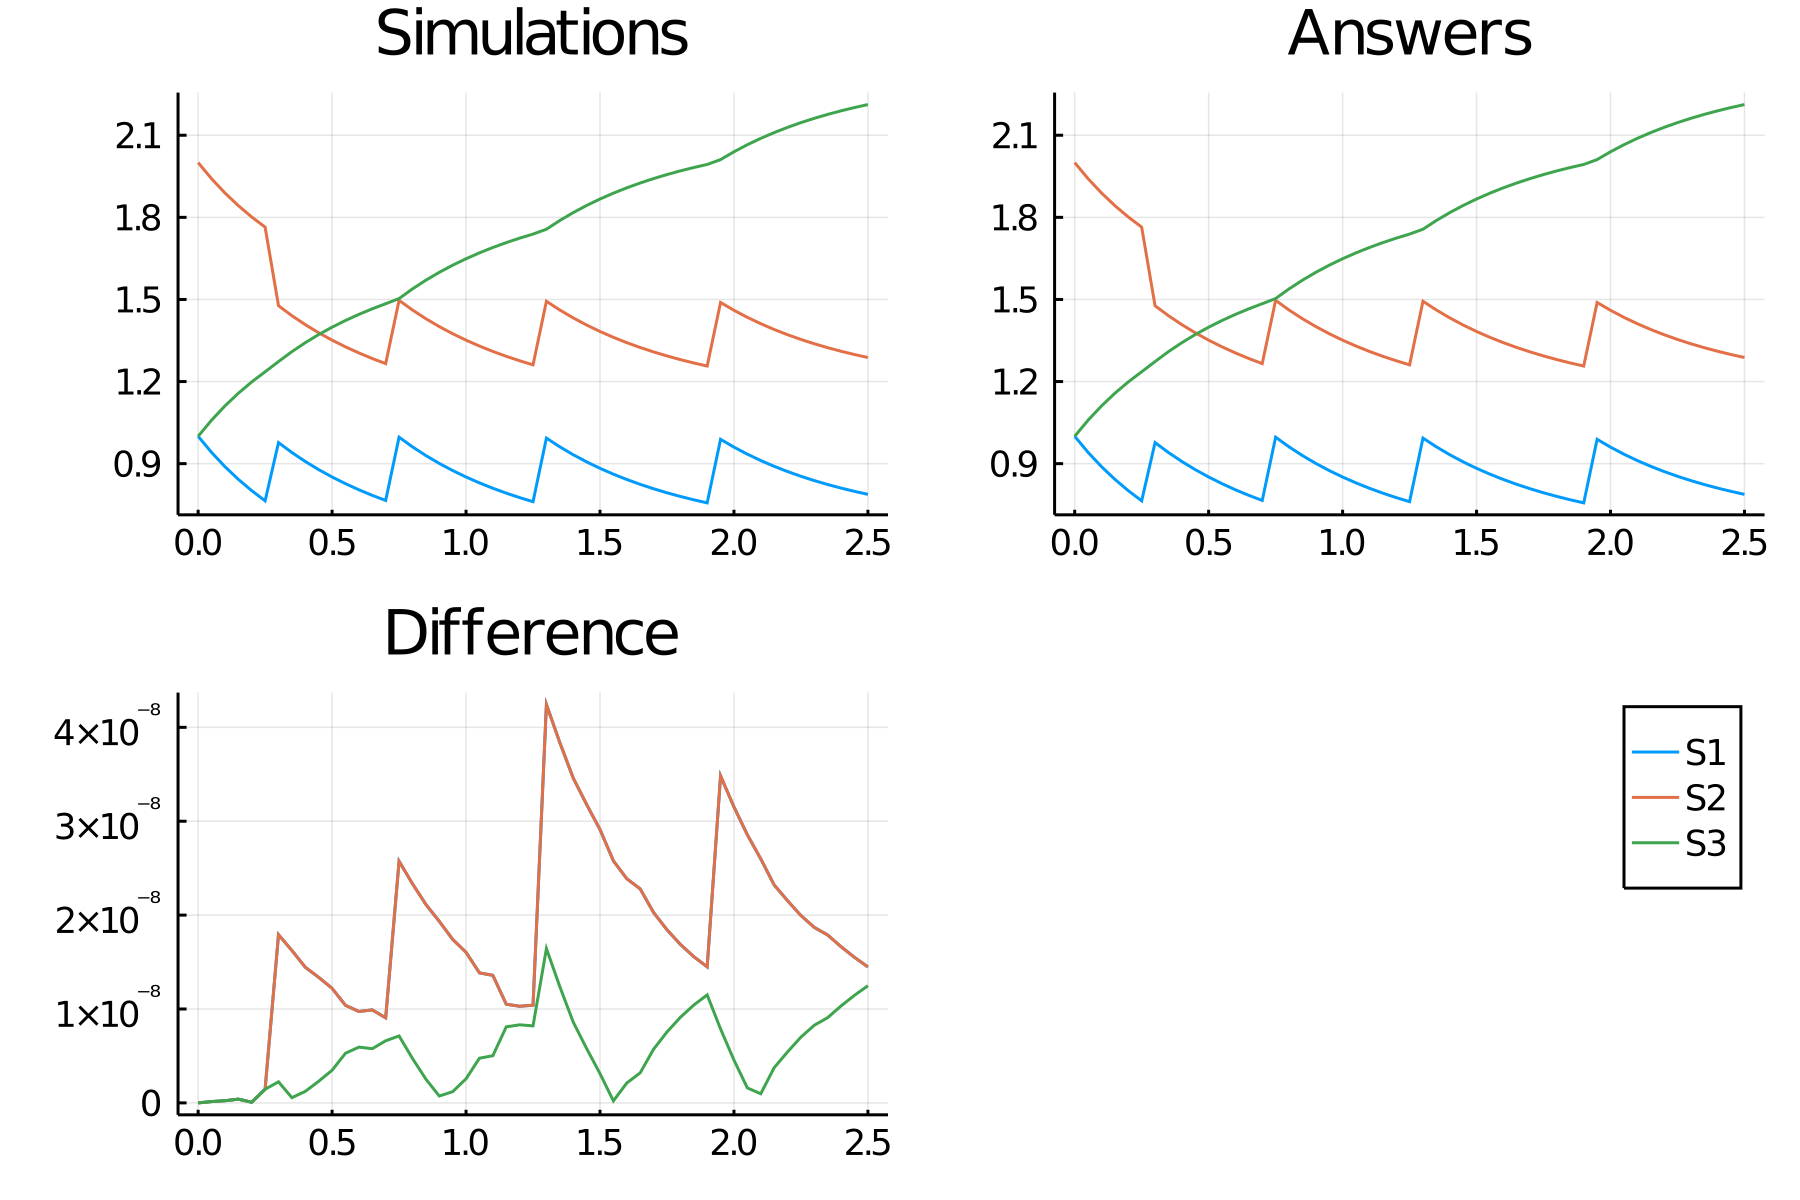

The table this chart was drawn from, first rows:
time, S1, S2, S3
0.0, 1.0, 2.0, 1.0
0.05, 0.9412, 1.941, 1.059
0.1, 0.8891, 1.889, 1.111
0.15, 0.8427, 1.843, 1.157
0.2, 0.8013, 1.801, 1.199
0.25, 0.7642, 1.764, 1.236
0.3, 0.9769, 1.477, 1.273
0.35, 0.9407, 1.441, 1.309
0.4, 0.9079, 1.408, 1.342
0.45, 0.8782, 1.378, 1.372
0.5, 0.8513, 1.351, 1.399
0.55, 0.8268, 1.327, 1.423
0.6, 0.8045, 1.305, 1.445
0.65, 0.7842, 1.284, 1.466
0.7, 0.7656, 1.266, 1.484
0.75, 0.9967, 1.497, 1.503
0.8, 0.9614, 1.461, 1.539
0.85, 0.9296, 1.43, 1.57
0.9, 0.9009, 1.401, 1.599
0.95, 0.8749, 1.375, 1.625
1.0, 0.8512, 1.351, 1.649
1.05, 0.8297, 1.33, 1.67
1.1, 0.8102, 1.31, 1.69
1.15, 0.7923, 1.292, 1.708
1.2, 0.776, 1.276, 1.724
1.25, 0.7611, 1.261, 1.739
1.3, 0.9934, 1.493, 1.757
1.35, 0.9614, 1.461, 1.789
1.4, 0.9326, 1.433, 1.817
1.45, 0.9066, 1.407, 1.843
1.5, 0.883, 1.383, 1.867
1.55, 0.8616, 1.362, 1.888
1.6, 0.8421, 1.342, 1.908
1.65, 0.8244, 1.324, 1.926
1.7, 0.8083, 1.308, 1.942
1.75, 0.7936, 1.294, 1.956
1.8, 0.7802, 1.28, 1.97
1.85, 0.7679, 1.268, 1.982
1.9, 0.7567, 1.257, 1.993
1.95, 0.9889, 1.489, 2.011
2.0, 0.9604, 1.46, 2.04
2.05, 0.9346, 1.435, 2.065
2.1, 0.9114, 1.411, 2.089
2.15, 0.8903, 1.39, 2.11
2.2, 0.8712, 1.371, 2.129
2.25, 0.8538, 1.354, 2.146
2.3, 0.8381, 1.338, 2.162
2.35, 0.8237, 1.324, 2.176
2.4, 0.8107, 1.311, 2.189
2.45, 0.7987, 1.299, 2.201
2.5, 0.7879, 1.288, 2.212
